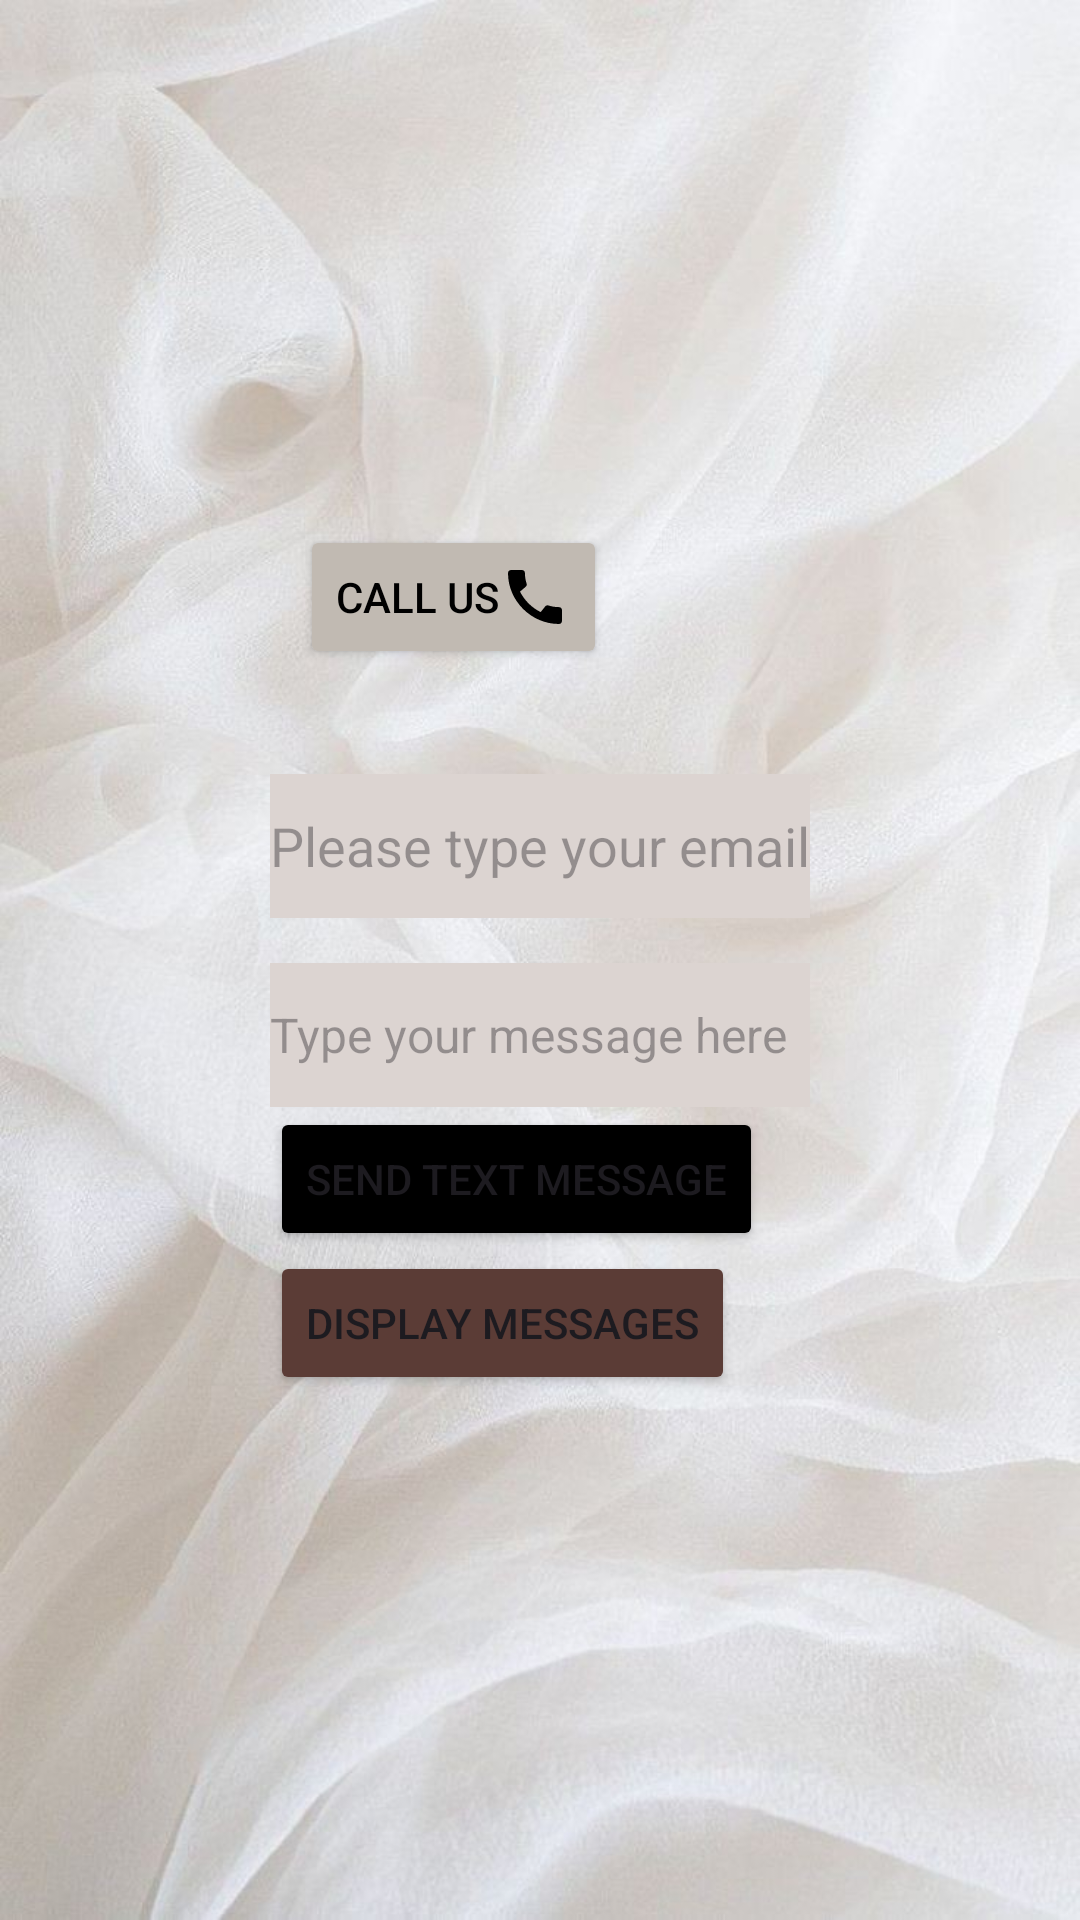

Layout XML and referenced resources for this Android screen:
<!-- AndroidManifest.xml: application theme Theme.WMDesigns -->
<!-- res/layout/fragment_angry.xml -->
<FrameLayout
    xmlns:android="http://schemas.android.com/apk/res/android"
    xmlns:tools="http://schemas.android.com/tools"
    android:layout_width="match_parent"
    android:layout_height="match_parent"
    android:background="@drawable/background"
    tools:context="com.example.wmdesigns.fragments.AngryFragment">

<LinearLayout
android:layout_width="wrap_content"
android:layout_height="wrap_content"
android:orientation="vertical"
android:layout_gravity="center">

<Button
    android:id="@+id/phone"
    android:layout_width="wrap_content"
    android:layout_height="wrap_content"
    android:text="Call Us"
    android:layout_marginLeft="10dp"
    android:textColor="@color/black"
    android:backgroundTint="#C1BAB2"
    android:layout_marginBottom="35dp"
    android:drawableRight="@drawable/baseline_call_24"
    />

<EditText
    android:layout_width="wrap_content"
    android:layout_height="48dp"
    android:id="@+id/email"
    android:backgroundTint="#DCD4D1"
    android:background="#E3C2A6"
    android:layout_marginBottom="15dp"
    android:hint="Please type your email"/>

<EditText
    android:id="@+id/text"
    android:layout_width="match_parent"
    android:layout_height="48dp"
    android:hint="Type your message here"
    android:textSize="16sp"
    android:backgroundTint="#DCD4D1"
    android:background="#E3C2A6"
    android:textColor="#83675E"/>

<Button
    android:id="@+id/buttonSendText"
    android:layout_width="wrap_content"
    android:layout_height="wrap_content"
    android:text="Send Text Message"
    android:backgroundTint="#000000"/>

<Button
    android:id="@+id/display"
    android:layout_width="wrap_content"
    android:layout_height="wrap_content"
    android:text="Display messages"
    android:backgroundTint="#5B3C36"/>
</LinearLayout>

    </FrameLayout>
<!-- resources referenced by this layout -->
<resources>
  <color name="black">#FF000000</color>
  <!-- drawable background: jpg bitmap (drawable, 101384 bytes) -->
  <!-- drawable baseline_call_24 (drawable) -->
  <vector
      android:height="24dp"
      android:tint="#000000"
      android:viewportHeight="24"
      android:viewportWidth="24"
      android:width="24dp"
  
      xmlns:android="http://schemas.android.com/apk/res/android">
  
      <path
          android:fillColor="@android:color/white"
          android:pathData="M20.01,15.38c-1.23,0 -2.42,-0.2 -3.53,-0.56 -0.35,-0.12 -0.74,-0.03 -1.01,0.24l-1.57,1.97c-2.83,-1.35 -5.48,-3.9 -6.89,-6.83l1.95,-1.66c0.27,-0.28 0.35,-0.67 0.24,-1.02 -0.37,-1.11 -0.56,-2.3 -0.56,-3.53 0,-0.54 -0.45,-0.99 -0.99,-0.99H4.19C3.65,3 3,3.24 3,3.99 3,13.28 10.73,21 20.01,21c0.71,0 0.99,-0.63 0.99,-1.18v-3.45c0,-0.54 -0.45,-0.99 -0.99,-0.99z"/>
  </vector>
  <style name="Theme.WMDesigns" parent="Base.Theme.WMDesigns" />
  <style name="Base.Theme.WMDesigns" parent="Theme.Material3.DayNight.NoActionBar">
          
          
      </style>
</resources>
